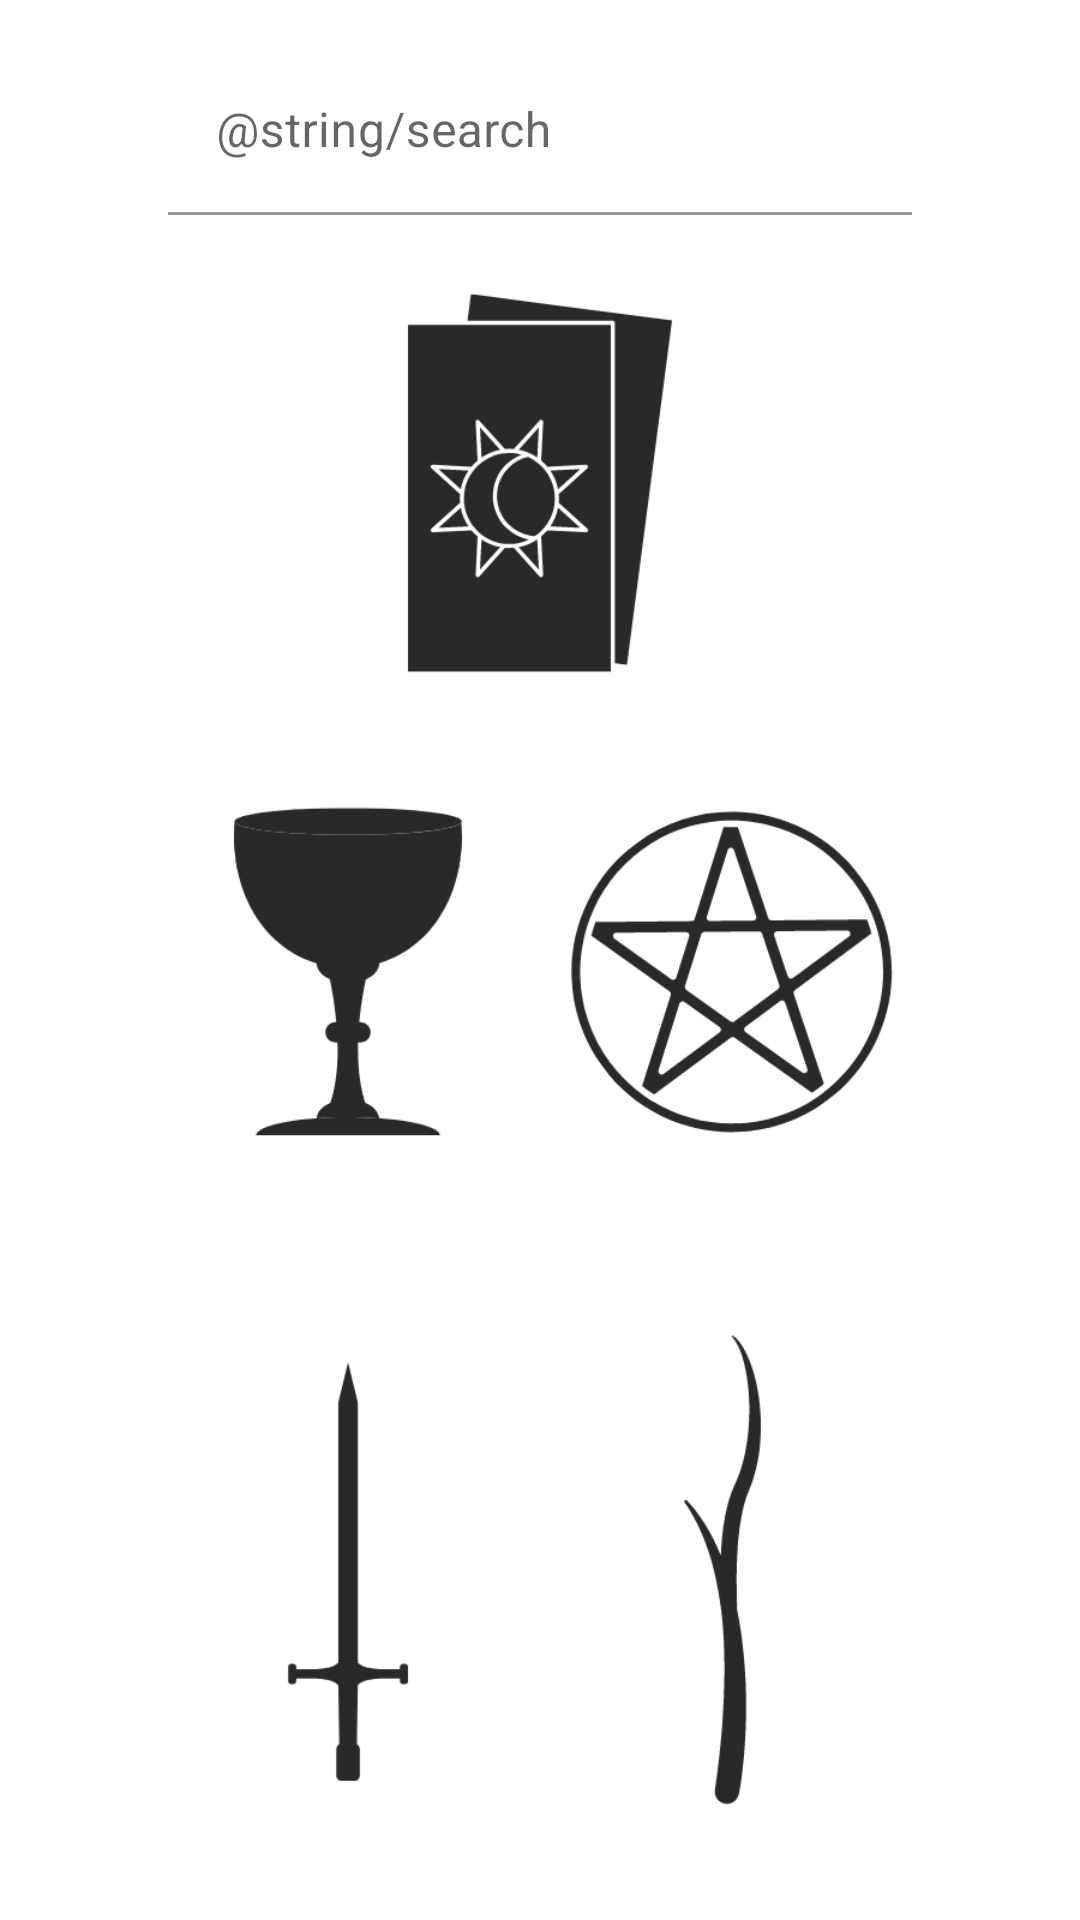

Produce the Android XML layout that renders to this screen, including the resource entries it uses.
<!-- AndroidManifest.xml: application theme Theme.TheGuide -->
<!-- res/layout/fragment_home_page.xml -->
<?xml version="1.0" encoding="utf-8"?>
<layout xmlns:android="http://schemas.android.com/apk/res/android"
    xmlns:app="http://schemas.android.com/apk/res-auto"
    xmlns:tools="http://schemas.android.com/tools">

    <data>

        <variable
            name="homePage"
            type="com.gulsah.theguide.fragment.HomePageFragment" />
    </data>

    <androidx.constraintlayout.widget.ConstraintLayout
        android:layout_width="match_parent"
        android:layout_height="match_parent"
        tools:context=".fragment.HomePageFragment">


        <com.google.android.material.textfield.TextInputLayout
            android:id="@+id/searchField"
            android:layout_width="0dp"
            android:layout_height="wrap_content"
            android:layout_marginHorizontal="56dp"
            android:layout_marginTop="16dp"
            android:hint="@string/search"
            app:boxBackgroundColor="@color/transparent"
            app:layout_constraintEnd_toEndOf="parent"
            app:layout_constraintHorizontal_bias="0.5"
            app:layout_constraintStart_toStartOf="parent"
            app:layout_constraintTop_toTopOf="parent"
            app:startIconDrawable="@drawable/ic_baseline_search">

            <com.google.android.material.textfield.TextInputEditText
                android:layout_width="match_parent"
                android:layout_height="wrap_content" />

        </com.google.android.material.textfield.TextInputLayout>

        <ImageView
            android:id="@+id/majorImageView"
            android:layout_width="200dp"
            android:layout_height="200dp"
            android:layout_marginTop="26dp"
            android:adjustViewBounds="true"
            android:src="@drawable/major"
            app:layout_constraintBottom_toTopOf="@+id/cupsImageView"
            app:layout_constraintEnd_toEndOf="parent"
            app:layout_constraintHorizontal_bias="0.5"
            app:layout_constraintStart_toStartOf="parent"
            app:layout_constraintTop_toBottomOf="@+id/searchField" />

        <ImageView
            android:id="@+id/cupsImageView"
            android:layout_width="200dp"
            android:layout_height="200dp"
            android:layout_marginStart="16dp"
            android:src="@drawable/cups"
            app:layout_constraintBottom_toTopOf="@+id/swordsImageView"
            app:layout_constraintStart_toStartOf="parent" />

        <ImageView
            android:id="@+id/pentaclesImageView"
            android:layout_width="200dp"
            android:layout_height="200dp"
            android:layout_marginEnd="16dp"
            android:src="@drawable/pentacles"
            app:layout_constraintBottom_toTopOf="@+id/wandsImageView"
            app:layout_constraintEnd_toEndOf="parent" />

        <ImageView
            android:id="@+id/swordsImageView"
            android:layout_width="200dp"
            android:layout_height="200dp"
            android:layout_marginStart="16dp"
            android:layout_marginBottom="16dp"
            android:src="@drawable/swords"
            app:layout_constraintBottom_toBottomOf="parent"
            app:layout_constraintStart_toStartOf="parent" />

        <ImageView
            android:id="@+id/wandsImageView"
            android:layout_width="200dp"
            android:layout_height="200dp"
            android:layout_marginEnd="16dp"
            android:layout_marginBottom="16dp"
            android:src="@drawable/wands"
            app:layout_constraintBottom_toBottomOf="parent"
            app:layout_constraintEnd_toEndOf="parent" />
    </androidx.constraintlayout.widget.ConstraintLayout>

</layout>
<!-- resources referenced by this layout -->
<resources>
  <color name="transparent">#0000ffff</color>
  <!-- drawable cups: png bitmap (drawable, 10007 bytes) -->
  <!-- drawable major: png bitmap (drawable, 13503 bytes) -->
  <!-- drawable pentacles: png bitmap (drawable, 19296 bytes) -->
  <!-- drawable swords: png bitmap (drawable, 4578 bytes) -->
  <!-- drawable wands: png bitmap (drawable, 6393 bytes) -->
  <style name="Theme.TheGuide" parent="Theme.MaterialComponents.DayNight.DarkActionBar">
          
          <item name="colorPrimary">@color/primary</item>
          <item name="colorPrimaryVariant">@color/primaryDark</item>
          <item name="colorOnPrimary">@color/white</item>
          
          <item name="colorSecondary">@color/teal_200</item>
          <item name="colorSecondaryVariant">@color/teal_700</item>
          <item name="colorOnSecondary">@color/black</item>
          
          <item name="android:statusBarColor" tools:targetApi="l">?attr/colorPrimaryVariant</item>
          
      </style>
  <color name="primary">#292929</color>
  <color name="primaryDark">#292929</color>
  <color name="white">#FFFFFFFF</color>
  <color name="teal_200">#FF03DAC5</color>
  <color name="teal_700">#FF018786</color>
  <color name="black">#FF000000</color>
</resources>
